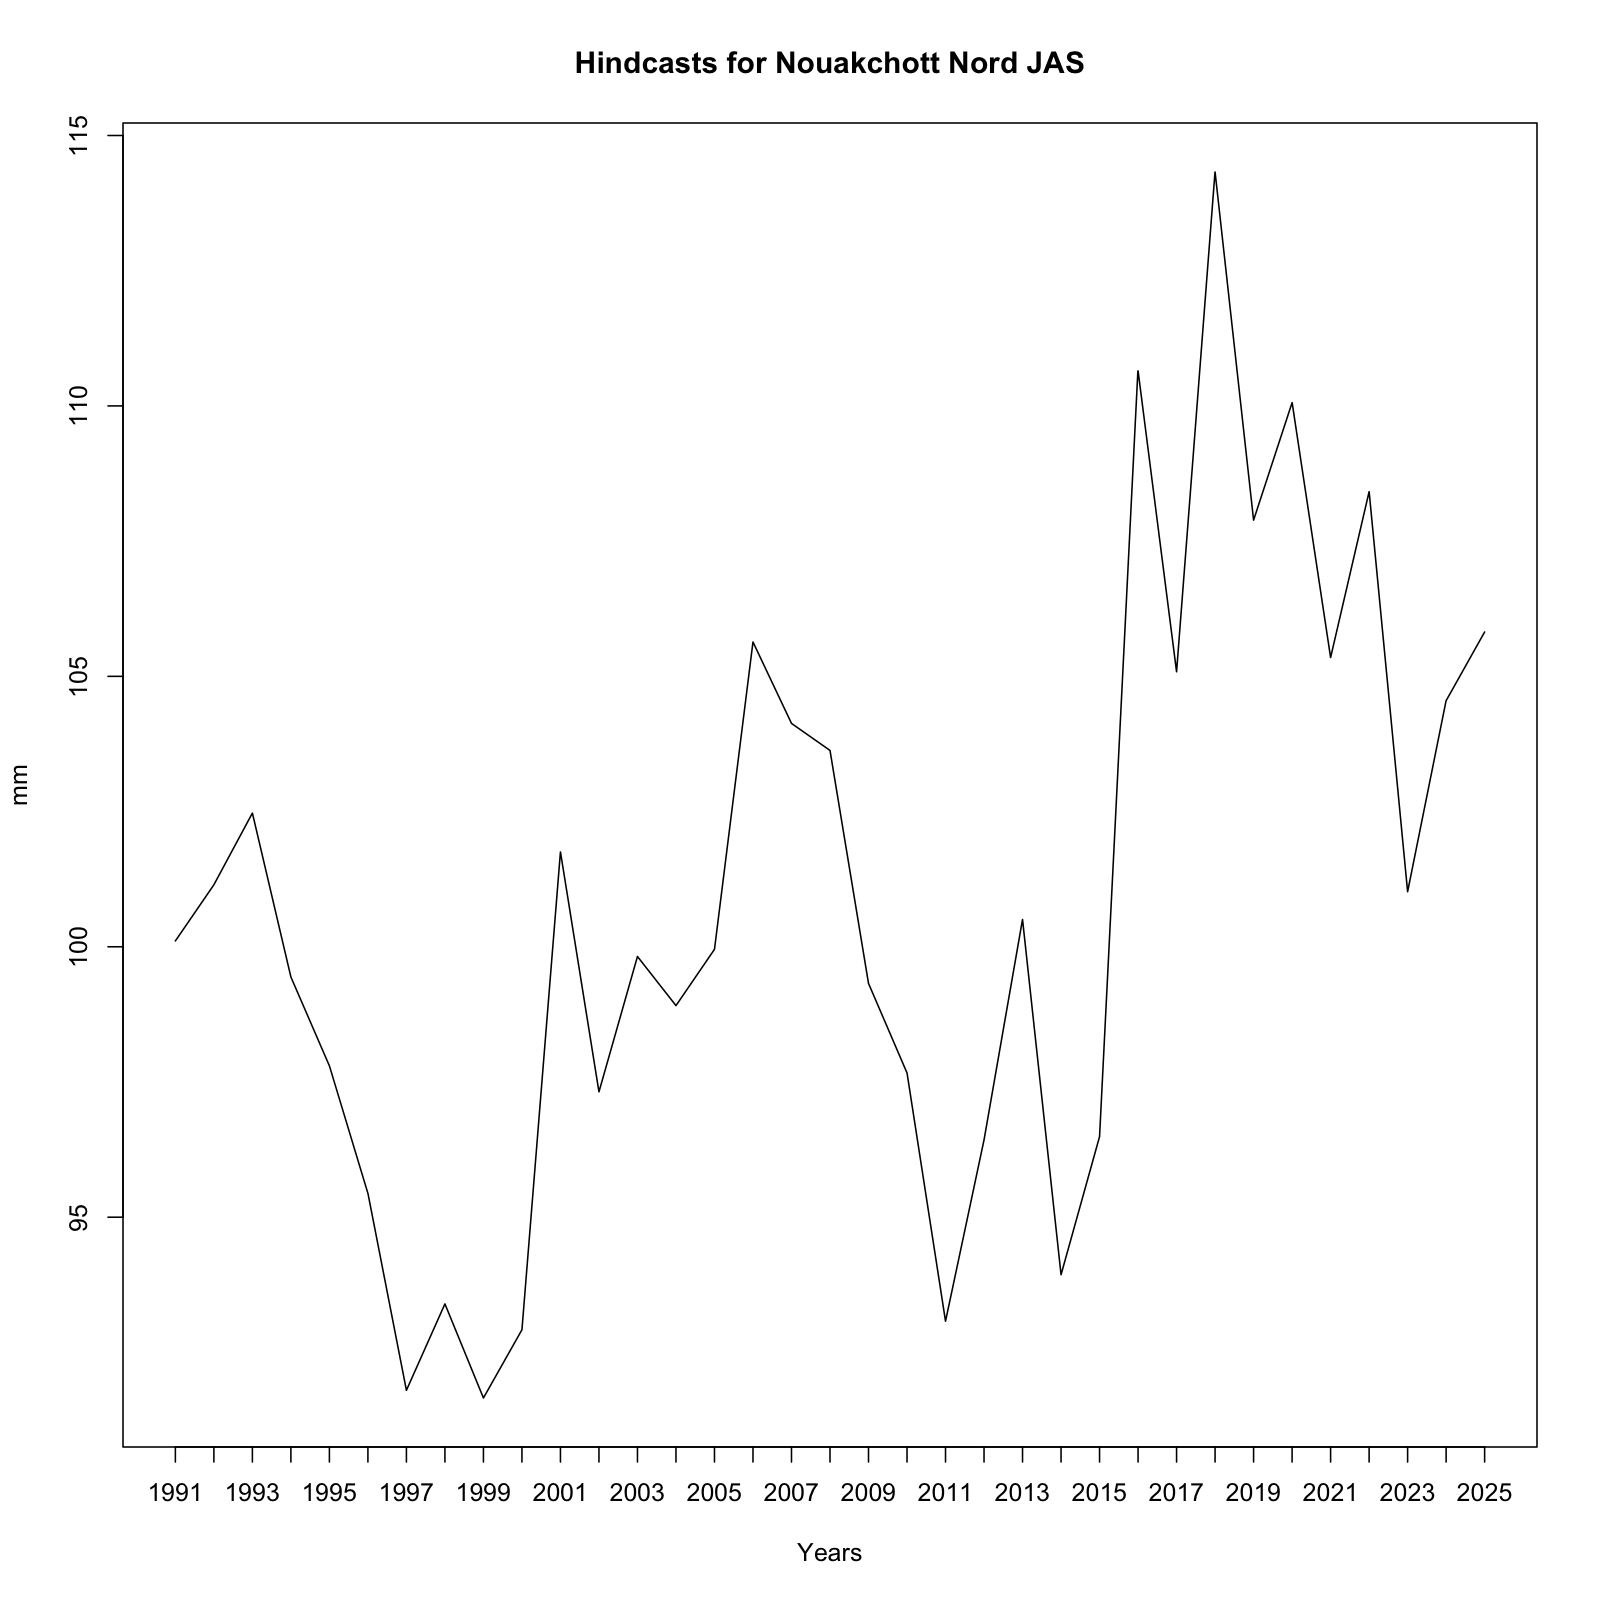

The file beside this chart, header and first rows:
, x
1, 100.1
2, 101.1
3, 102.5
4, 99.44
5, 97.8
6, 95.44
7, 91.8
8, 93.4
9, 91.66
10, 92.92
11, 101.8
12, 97.32
13, 99.82
14, 98.91
15, 99.95
16, 105.6
17, 104.1
18, 103.6
19, 99.32
20, 97.67
21, 93.08
22, 96.43
23, 100.5
24, 93.94
25, 96.49
26, 110.6
27, 105.1
28, 114.3
29, 107.9
30, 110.1
31, 105.3
32, 108.4
33, 101
34, 104.5
35, 105.8
